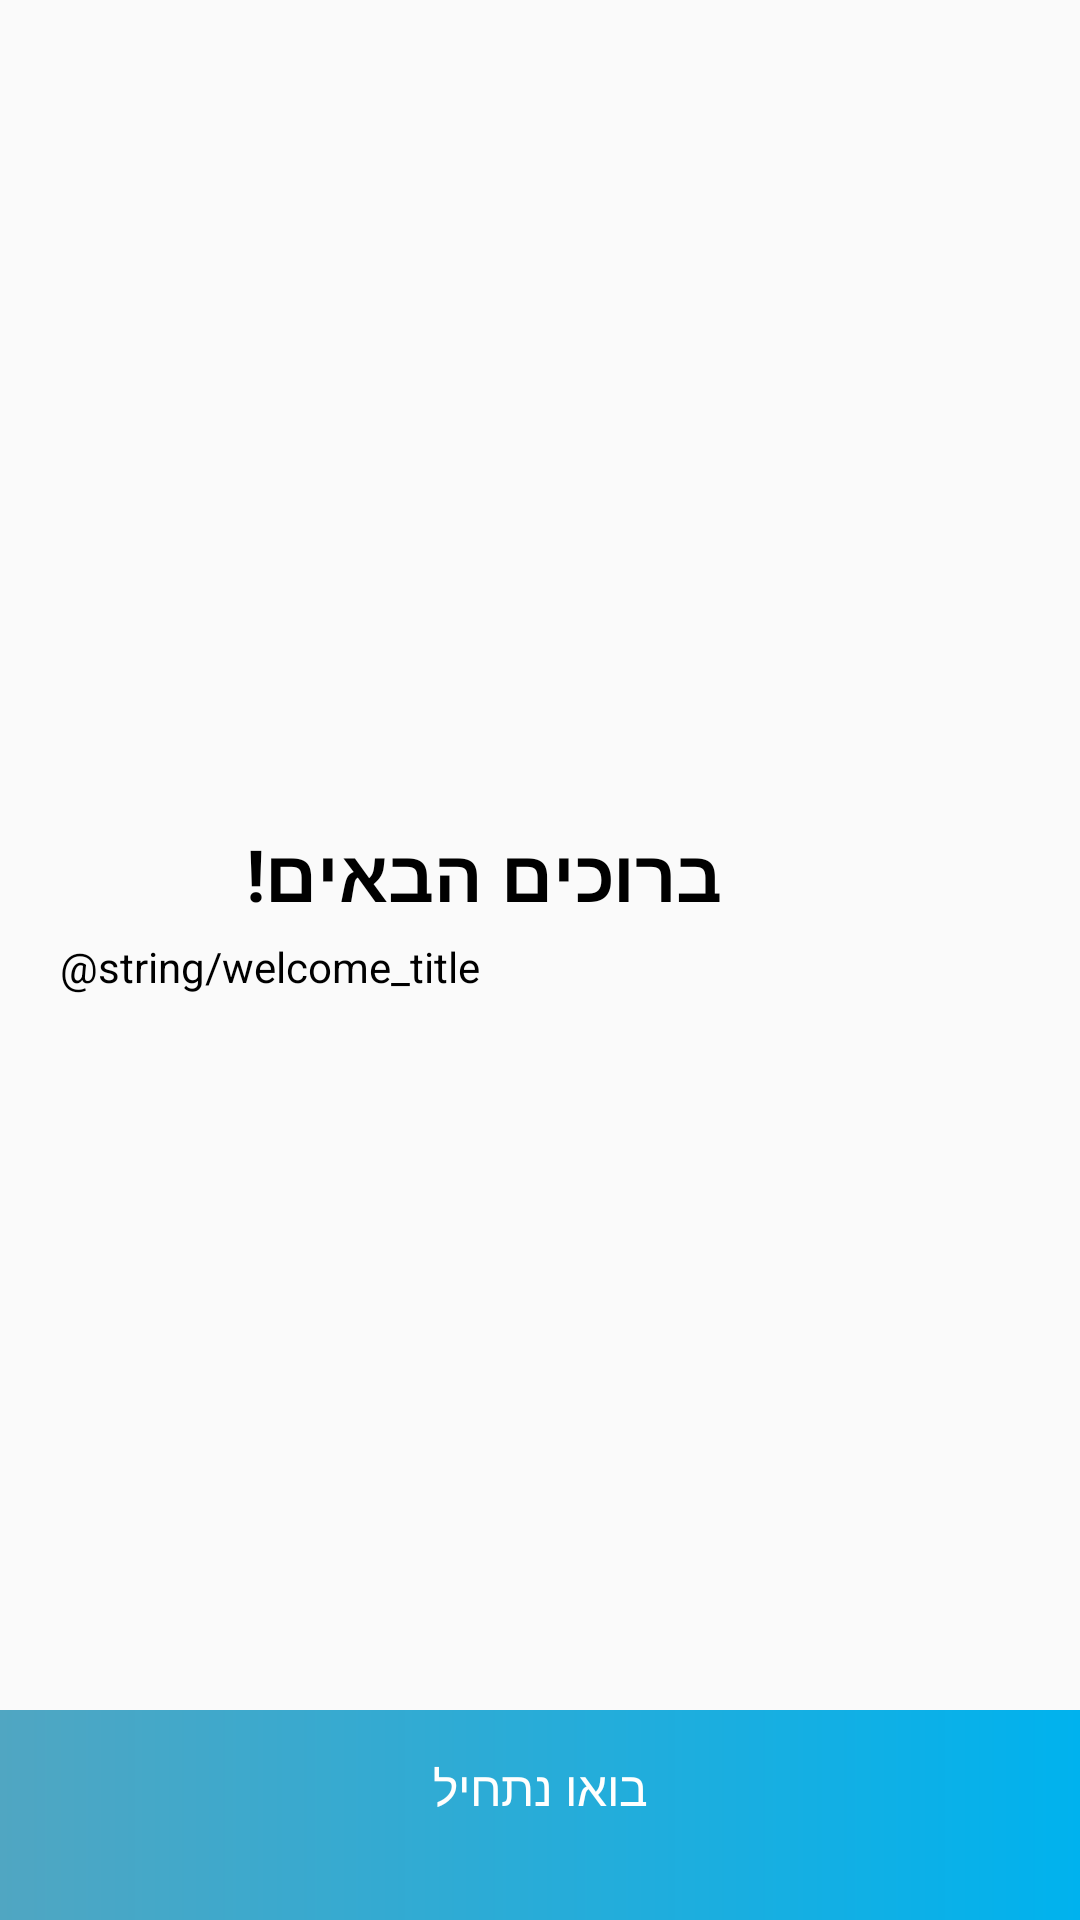

The Android layout XML behind this screen, and the referenced resources:
<!-- AndroidManifest.xml: application theme AppTheme.NoActionBar -->
<!-- res/layout/fragment_first_quiz_welcome.xml -->
<?xml version="1.0" encoding="utf-8"?>
<RelativeLayout
    xmlns:android="http://schemas.android.com/apk/res/android"
    xmlns:app="http://schemas.android.com/apk/res-auto"
    android:layout_width="match_parent"
    android:layout_height="match_parent">

    <ImageView
        android:id="@+id/logo"
        android:layout_width="90dp"
        android:layout_height="90dp"
        android:layout_alignParentRight="true"
        android:layout_centerVertical="true"
        android:layout_marginRight="20dp"
        app:srcCompat="@drawable/israeli_hope_logo" />

    <TextView
        android:id="@+id/title"
        android:layout_width="wrap_content"
        android:layout_height="wrap_content"
        android:layout_centerVertical="true"
        android:layout_marginRight="10dp"
        android:layout_toLeftOf="@id/logo"
        android:layout_alignTop="@id/logo"
        android:text="@string/welcome"
        android:textSize="24sp"
        android:textColor="@color/black"
        android:textStyle="bold"/>

    <TextView
        android:id="@+id/subtitle"
        android:layout_width="match_parent"
        android:layout_height="wrap_content"
        android:layout_below="@id/title"
        android:layout_marginTop="5dp"
        android:layout_marginRight="10dp"
        android:layout_marginLeft="20dp"
        android:layout_toLeftOf="@id/logo"
        android:text="@string/welcome_title"
        android:textColor="@color/black"
        android:textSize="14sp" />

    <Button
        android:id="@+id/start"
        android:layout_width="wrap_content"
        android:layout_height="wrap_content"
        android:paddingLeft="50dp"
        android:paddingRight="50dp"
        android:layout_marginBottom="20dp"
        android:background="@color/transparent"
        android:layout_alignParentBottom="true"
        android:layout_centerHorizontal="true"
        android:text="בואו נתחיל"
        android:textColor="@color/white"
        android:textSize="16sp"/>

    <View
        android:layout_width="match_parent"
        android:layout_height="70dp"
        android:background="@drawable/primary_gradient"
        android:layout_alignParentBottom="true"/>


</RelativeLayout>
<!-- resources referenced by this layout -->
<resources>
  <color name="black">#000000</color>
  <color name="transparent">#00ff0000</color>
  <color name="white">#FFFFFE</color>
  <!-- drawable israeli_hope_logo: png bitmap (drawable, 39778 bytes) -->
  <!-- drawable primary_gradient (drawable) -->
  <shape xmlns:android="http://schemas.android.com/apk/res/android"
      android:shape="rectangle">
      <gradient
          android:endColor="@color/colorPrimary"
          android:startColor="@color/colorPrimaryDark" />
  </shape>
  <string name="welcome">ברוכים הבאים!</string>
  <style name="AppTheme.NoActionBar">
          <item name="windowActionBar">false</item>
          <item name="windowNoTitle">true</item>
          <item name="android:windowTranslucentStatus">true</item>
          <item name="android:windowTranslucentNavigation">false</item>
          <item name="android:statusBarColor">@android:color/transparent</item>
          <item name="android:layoutDirection">rtl</item>
      </style>
  <color name="colorPrimary">#00B2EE</color>
  <color name="colorPrimaryDark">#50A6C2</color>
</resources>
